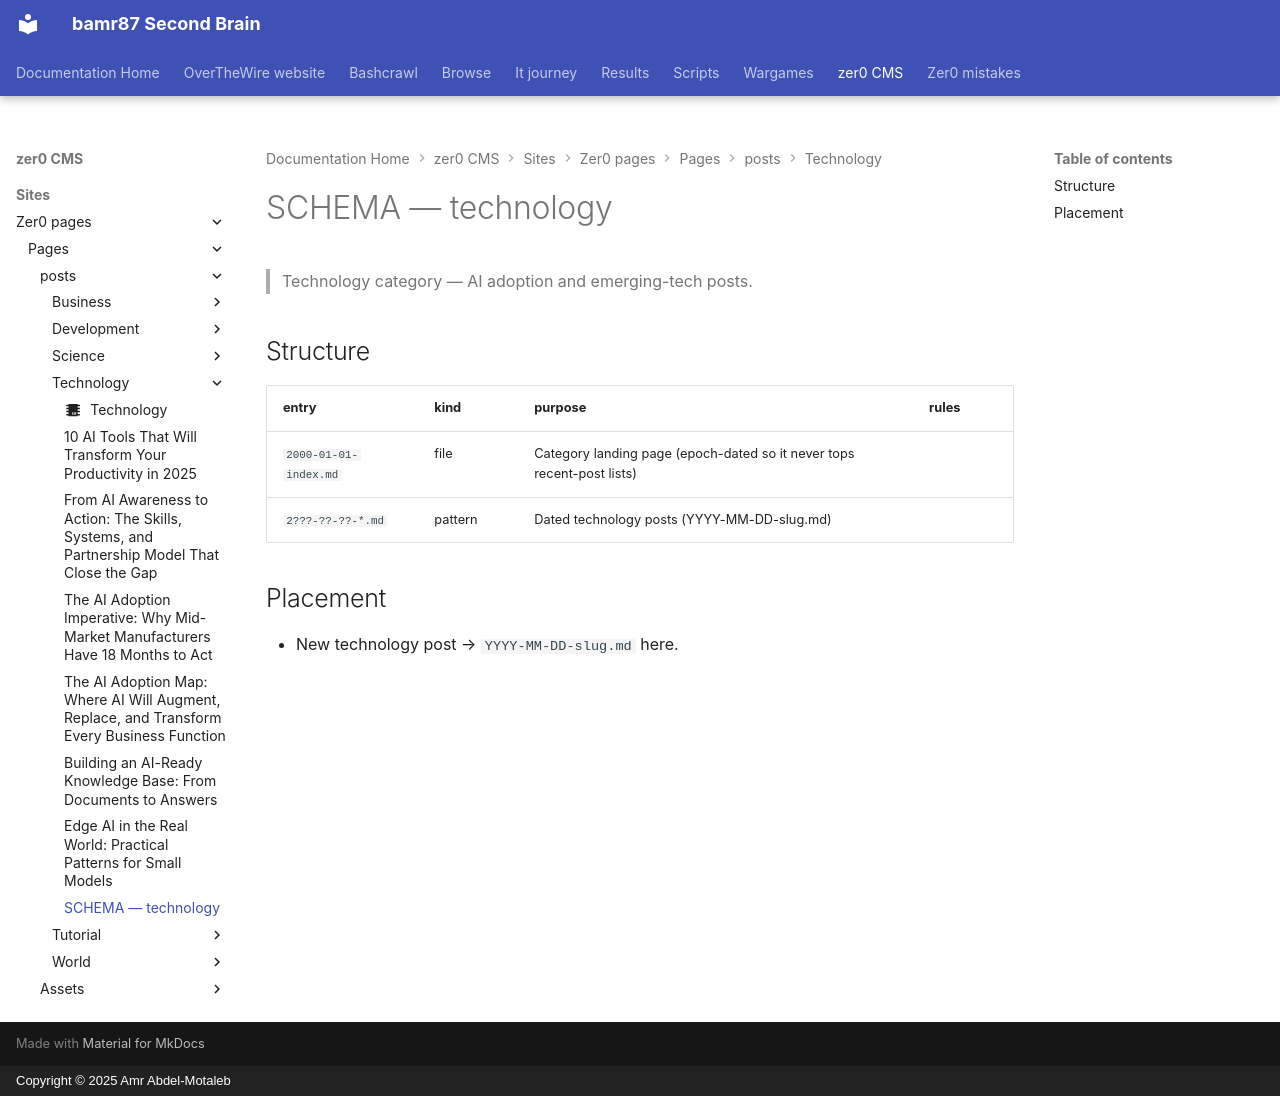

repository: bamr87/README · page: zer0-CMS/sites/zer0-pages/pages/_posts/technology/SCHEMA/index.html · generator: mkdocs · copyright: Copyright © 2025 Amr Abdel-Motaleb

---
coverage: listed
schema: '0.1'
source_file: sites/zer0-pages/pages/_posts/technology/SCHEMA.md
source_repo: bamr87/zer0-CMS
source_url: https://github.com/bamr87/zer0-CMS/blob/main/sites/zer0-pages/pages/_posts/technology/SCHEMA.md
title: SCHEMA — technology
---

# SCHEMA — technology

> Technology category — AI adoption and emerging-tech posts.

## Structure

| entry | kind | purpose | rules |
|---|---|---|---|
| `2000-01-01-index.md` | file | Category landing page (epoch-dated so it never tops recent-post lists) | |
| `2???-??-??-*.md` | pattern | Dated technology posts (YYYY-MM-DD-slug.md) | |

## Placement

- New technology post → `YYYY-MM-DD-slug.md` here.
